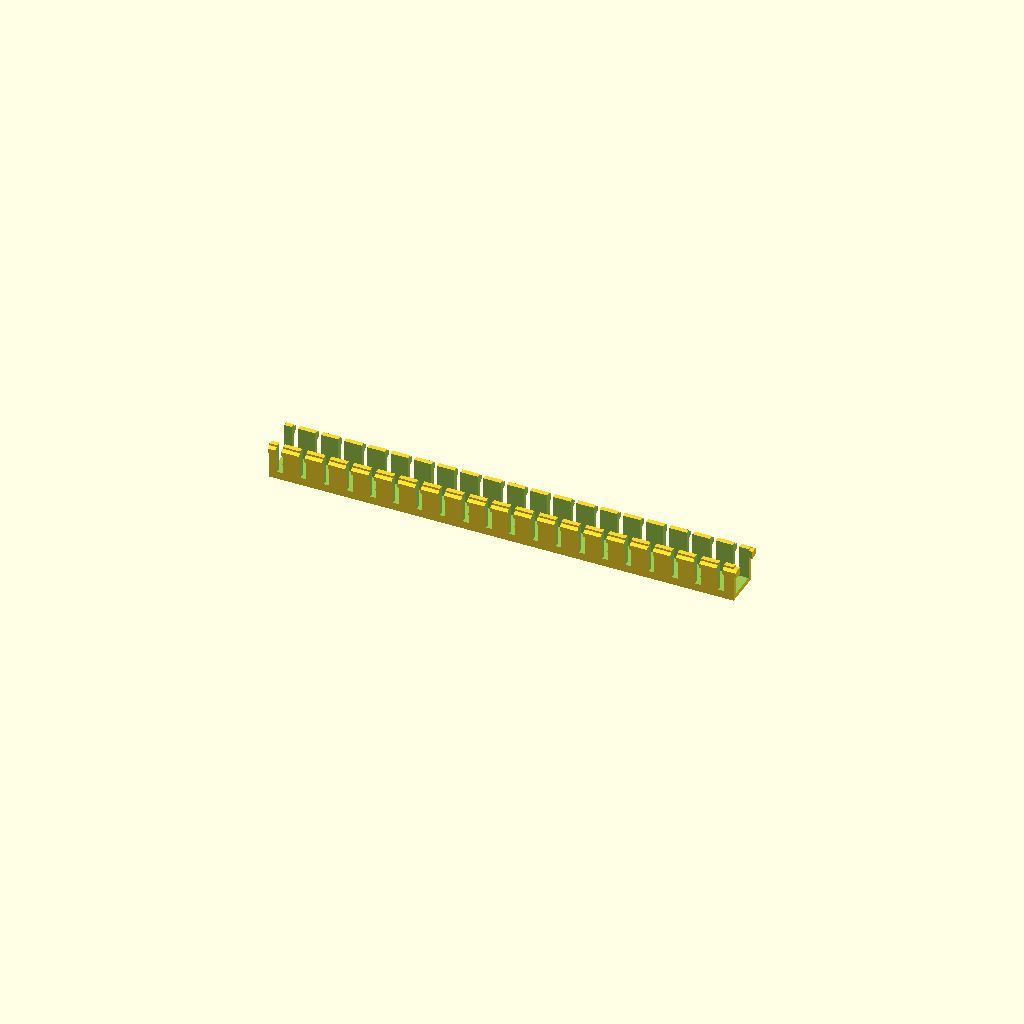
Cell 1: the model at its default parameters.
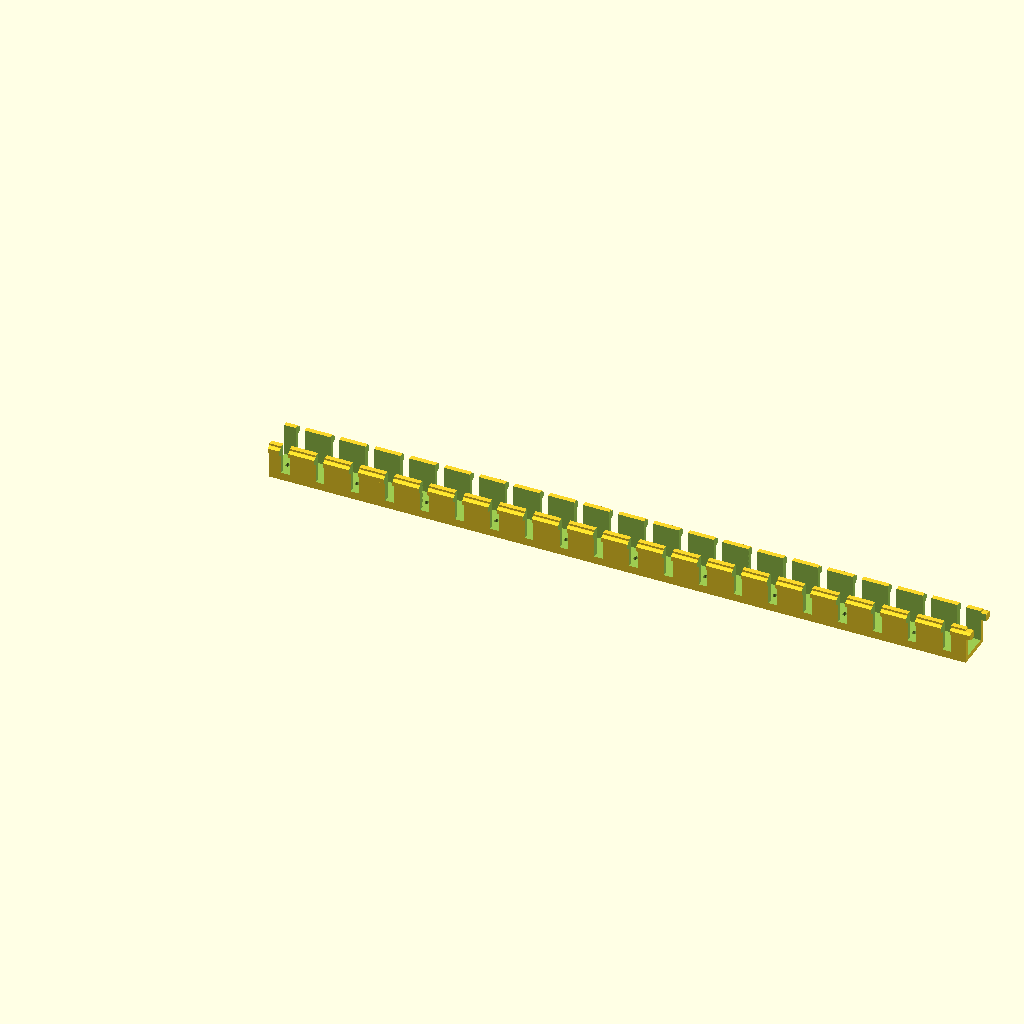
Cell 2: the same model with length = 1.5.
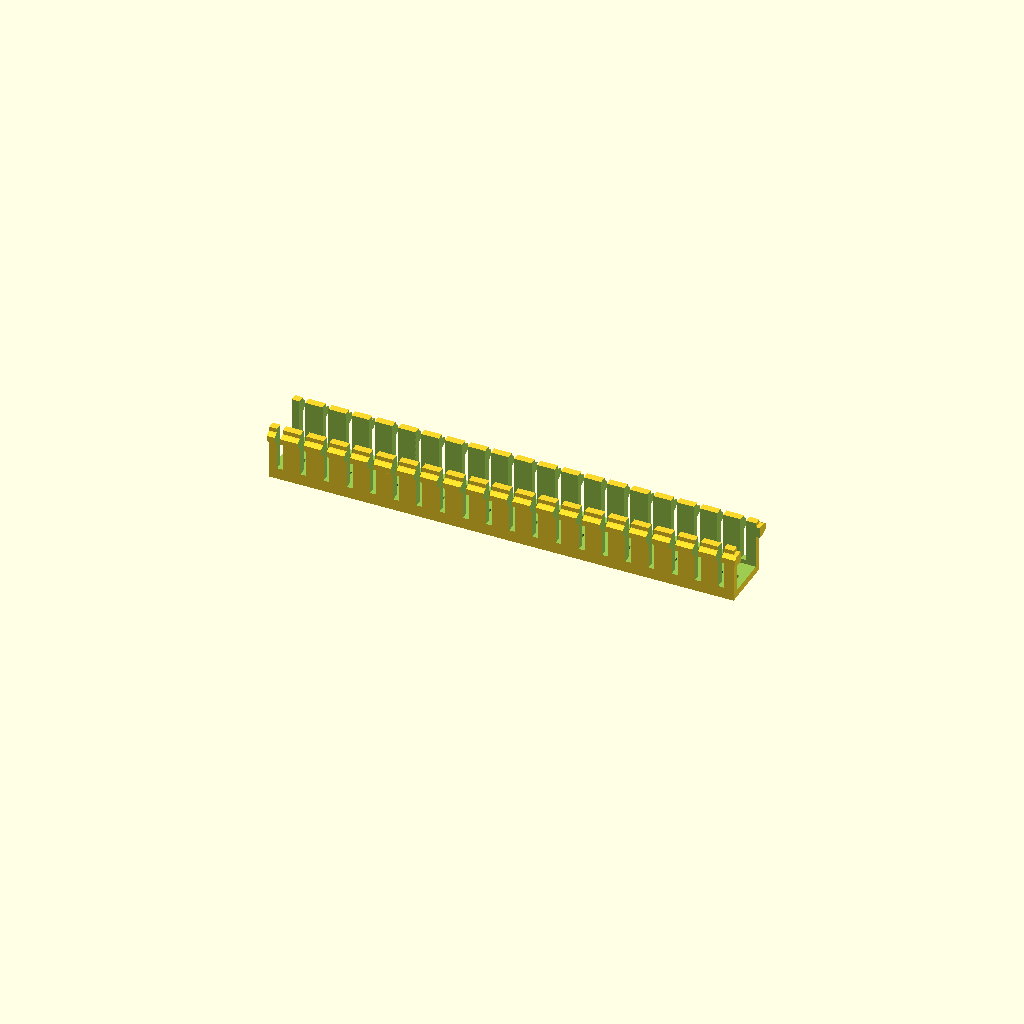
Cell 3: width = 3 (everything else at default).
One fixed orthographic camera (rotation 55°, 0°, 25°; colour scheme Cornfield) for every cell.
Source of the model, inputs/thingiverse/files/thing-1675112/files/wire-tray-SQ-bottom.scad:
//WIRE LOOM SQUARE by Spicer
//Customizer version
//Default length is 120mm about 4 3/4 inches half of what was set to print on my 2016 Creator Pro diagonally
//Default width/height is very small at 4mm two sided box
//but that is why the options to scale the length, width, and height.
/* [Global] */
/*Customizer variables begin */

/* [LENGTH IN MM ]  "(size approximate)" */
// 180mm default length increased to a max of 480mm (how are ever going to print that?
 length = 1;//[1:120mm,1.5:180mm,2:240mm,3:360mm,4:480mm]
/* [WIDTH / HEIGHT IN MM]   "(size approximate)" */  
 width = 2;//[1:≈4mm,2:≈8mm,3:≈12mm,4:≈16mm]

 
// Customizer variables end
 height = width;
 hol = (width + length / 2);
 
 
 
 M = [ [ length, 0, 0, 0 ],
       [ 0, width, 0, 0 ],  
       [ 0, 0, height, 0 ],
       [ 0, 0, 0, 1 ] ] ;
 
 multmatrix(M) {
difference() {	 
{	//create box and make it hollow
difference() {	
union () {  //add the shoulder to main box
	cube ([120, 4.75, 4.75]);  // main box
	translate ([0, -0.125, 3.75+0.35/height])
	minkowski() {cube ([120, 5, 0.35/height]); rotate ([0, 90, 0]) cylinder($fn=6, r=0.4, h=1); } // top lip shoulder
	}
translate ([-0.5, 0.625, 0.625]) 
	cube ([122, 3.5, 5.5]);
	
//saw tooth the sides to allow wire insert
for(sr = [2:6:120])  //slot right
translate ([sr, -0.75, 1]) cube ([1.5, 2, 4.5]);

for(sl = [2:6:120])  //slot left
translate ([sl, 3.25, 1]) cube ([1.5, 2, 4.5]);
}
//place holes in bottom for screws

for(cr = [1.75:4:120])  //circle 
translate([cr,2.25,-1])  cylinder($fn = 15, h=3, r1=0.625/hol, r2=1.25/hol);
}
}

}
Customizer parameters (derived from the source; name, type, default, range or options):
length: number, default 1, options 1, 1.5, 2, 3, 4
width: number, default 2, options 1, 2, 3, 4
